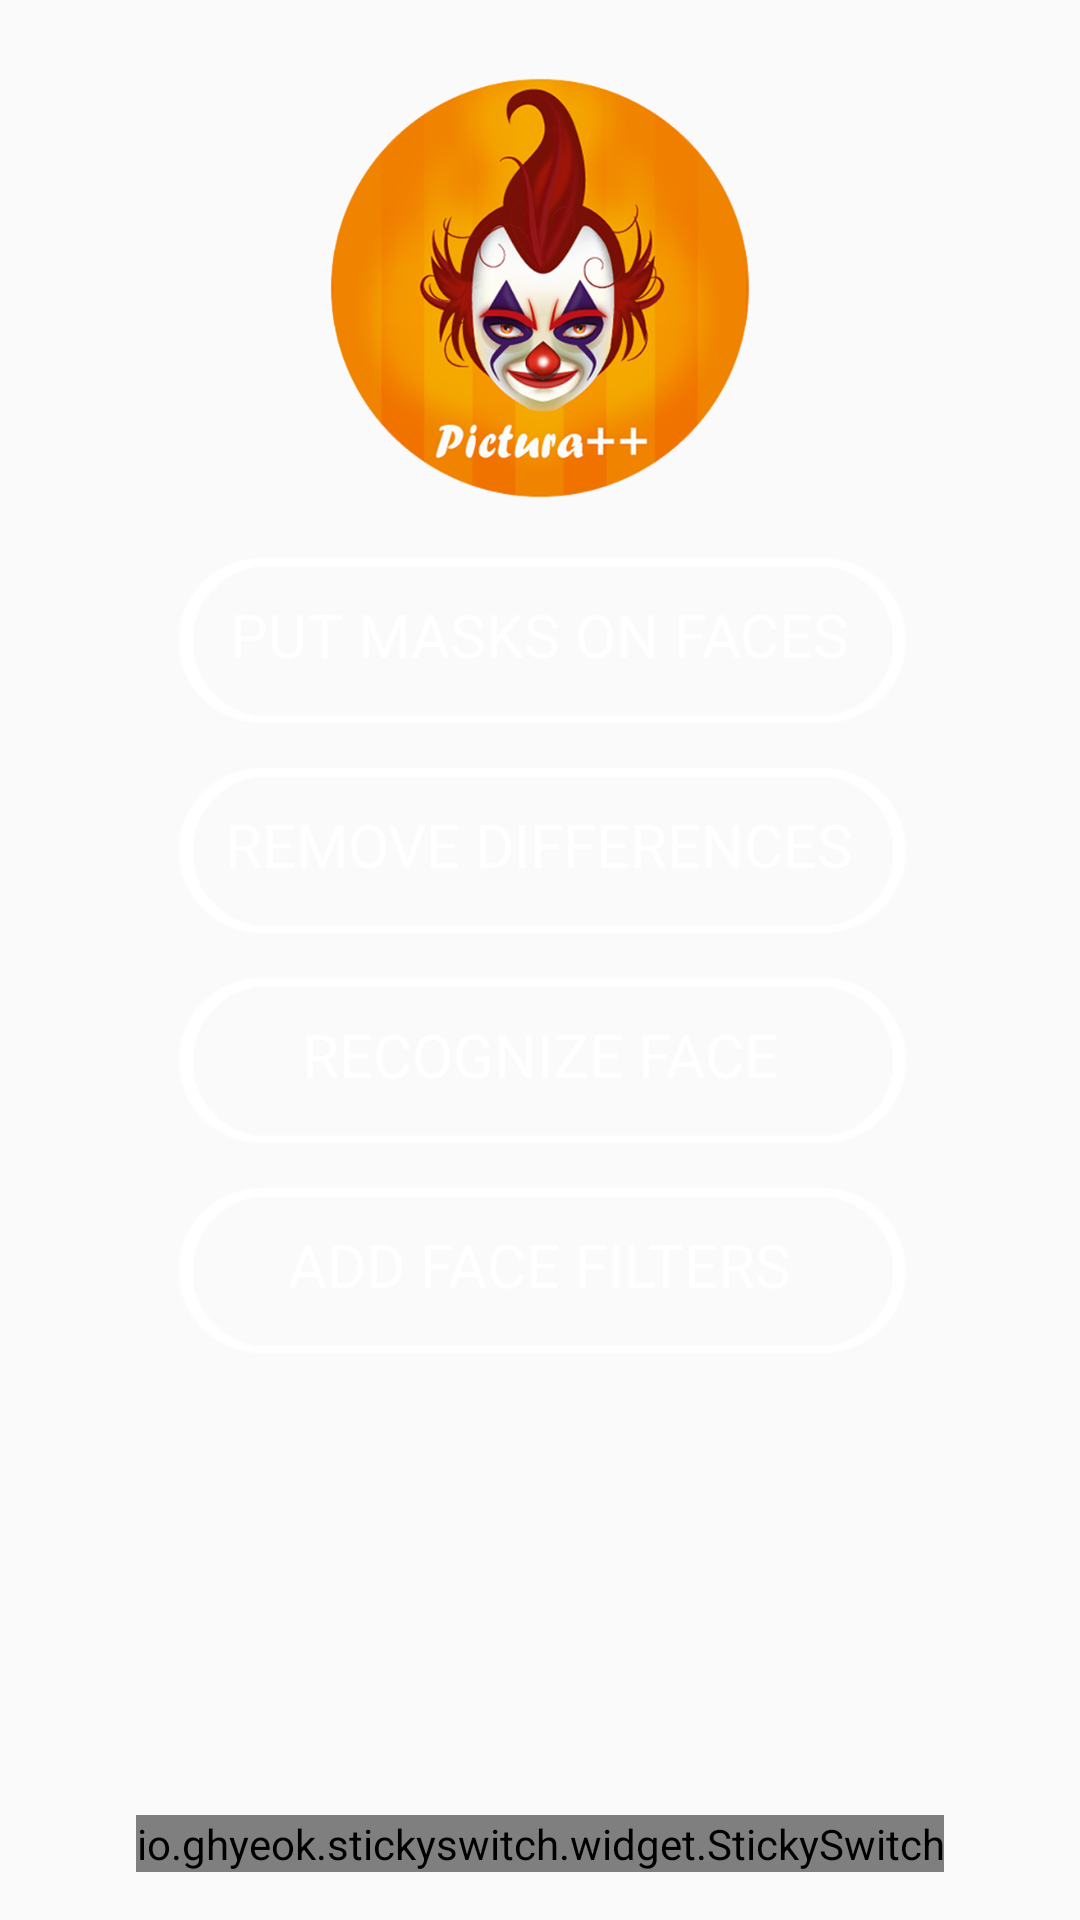

Android layout source for this screen:
<!-- AndroidManifest.xml: application theme AppTheme -->
<!-- res/layout/activity_main.xml -->
<?xml version="1.0" encoding="utf-8"?>

<RelativeLayout xmlns:android="http://schemas.android.com/apk/res/android"
    xmlns:app="http://schemas.android.com/apk/res-auto"
    android:id="@+id/activity_main"
    xmlns:tools="http://schemas.android.com/tools"
    android:layout_width="match_parent"
    android:layout_height="match_parent"
    android:padding="16dp"
    android:background="@drawable/background"
    tools:context="com.example.miskewolf.opencvradi.MainActivity">

    <ImageView
        android:layout_marginTop="10dp"
        android:layout_width="match_parent"
        android:layout_height="140dp"
        android:src="@drawable/llogo"
        android:layout_alignParentTop="true"
        android:id="@+id/logo"
        android:layout_centerHorizontal="true"
        />
    <TextView
        android:layout_width="wrap_content"
        android:layout_below="@id/logo"
        android:layout_height="wrap_content"
        android:text="@string/put_masks_on_faces"
        android:layout_marginTop="32dp"
        android:id="@+id/textView1"
        android:textColor="#ffffff"
        android:textSize="20dp"
        android:layout_centerHorizontal="true" />
    <ImageView
        android:id="@+id/ImageView2"
        android:layout_width="match_parent"
        android:layout_height="60dp"
        android:layout_below="@id/logo"
        android:layout_alignParentStart="true"
        android:layout_marginTop="17dp"
        android:src="@drawable/okvir" />

    <Button
        android:id="@+id/button2"
        android:layout_width="250dp"
        android:accessibilityLiveRegion="none"
        android:layout_centerHorizontal="true"
        android:background="#00ffffff"
        android:layout_height="66dp"
        android:layout_marginTop="-19dp"
        android:layout_alignTop="@+id/textView1" />
    <TextView
        android:layout_width="wrap_content"
        android:layout_below="@id/ImageView2"
        android:layout_height="wrap_content"
        android:text="@string/remove_differences"
        android:layout_marginTop="25dp"
        android:id="@+id/textView2"
        android:textColor="#ffffff"
        android:textSize="20dp"
        android:layout_centerHorizontal="true" />
    <ImageView
        android:id="@+id/ImageView3"
        android:layout_below="@id/ImageView2"
        android:layout_width="match_parent"
        android:layout_height="60dp"
        android:layout_alignParentStart="true"
        android:layout_marginTop="10dp"
        android:src="@drawable/okvir" />

    <Button
        android:id="@+id/button3"
        android:layout_width="250dp"
        android:accessibilityLiveRegion="none"
        android:layout_centerHorizontal="true"
        android:background="#00ffffff"
        android:layout_height="66dp"
        android:layout_marginTop="-19dp"
        android:layout_alignTop="@+id/textView2" />
    <TextView
        android:layout_width="wrap_content"
        android:layout_below="@id/ImageView3"
        android:layout_height="wrap_content"
        android:text="@string/recognize_face"
        android:layout_marginTop="25dp"
        android:id="@+id/textView4"
        android:textColor="#ffffff"
        android:textSize="20dp"
        android:layout_centerHorizontal="true" />
    <ImageView
        android:id="@+id/ImageView4"
        android:layout_below="@id/ImageView3"
        android:layout_width="match_parent"
        android:layout_height="60dp"
        android:layout_alignParentStart="true"
        android:layout_marginTop="10dp"
        android:src="@drawable/okvir" />

    <Button
        android:id="@+id/button4"
        android:layout_width="250dp"
        android:accessibilityLiveRegion="none"
        android:layout_centerHorizontal="true"
        android:background="#00ffffff"
        android:layout_height="66dp"
        android:layout_marginTop="-19dp"
        android:layout_alignTop="@+id/textView4" />
    <TextView
        android:layout_width="wrap_content"
        android:layout_below="@id/ImageView4"
        android:layout_height="wrap_content"
        android:text="@string/add_face_filters"
        android:layout_marginTop="25dp"
        android:id="@+id/textView5"
        android:textColor="#ffffff"
        android:textSize="20dp"
        android:layout_centerHorizontal="true" />
    <ImageView
        android:id="@+id/ImageView5"
        android:layout_below="@id/ImageView4"
        android:layout_width="match_parent"
        android:layout_height="60dp"
        android:layout_alignParentStart="true"
        android:layout_marginTop="10dp"
        android:src="@drawable/okvir" />

    <Button
        android:id="@+id/button5"
        android:layout_width="250dp"
        android:accessibilityLiveRegion="none"
        android:layout_centerHorizontal="true"
        android:background="#00ffffff"
        android:layout_height="66dp"
        android:layout_marginTop="-19dp"
        android:layout_alignTop="@+id/textView5" />

<io.ghyeok.stickyswitch.widget.StickySwitch
    android:id="@+id/sticky"

    android:layout_alignParentBottom="true"
    android:layout_centerHorizontal="true"
    android:layout_width="wrap_content"
    android:layout_height="wrap_content"
    app:iconSize="10dp"
    app:iconPadding="15dp"
    app:selectedTextSize="14sp"
    app:textSize="12sp"
    app:leftIcon="@drawable/ic_add"
    app:leftText="ENG"
    app:rightIcon="@drawable/ic_add"
    app:rightText="SRB"
    app:switchColor="#34893D"
    app:sliderBackgroundColor="#ffffff"
    />

</RelativeLayout>
<!-- resources referenced by this layout -->
<resources>
  <!-- drawable ic_add: png bitmap (drawable-hdpi, 198 bytes) -->
  <!-- drawable llogo: png bitmap (drawable, 231693 bytes) -->
  <!-- drawable okvir: png bitmap (drawable, 20260 bytes) -->
  <string name="add_face_filters">ADD FACE FILTERS</string>
  <string name="put_masks_on_faces">PUT MASKS ON FACES</string>
  <string name="recognize_face">RECOGNIZE FACE</string>
  <string name="remove_differences">REMOVE DIFFERENCES</string>
  <style name="AppTheme" parent="Theme.AppCompat.Light.DarkActionBar">
          
          <item name="colorPrimary">@color/colorPrimary</item>
          <item name="colorPrimaryDark">@color/MyGreen</item>
          <item name="colorAccent">@color/colorAccent</item>
          <item name="windowActionBar">false</item>
          <item name="windowNoTitle">true</item>
      </style>
  <color name="colorPrimary">#3F51B5</color>
  <color name="MyGreen">#06292f</color>
  <color name="colorAccent">#557fcf</color>
</resources>
